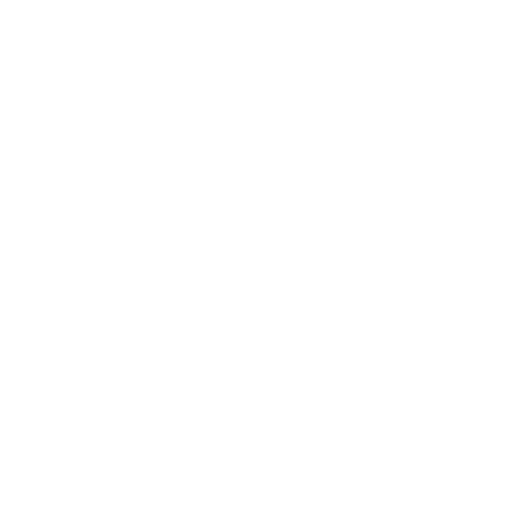
t = 0.00 s
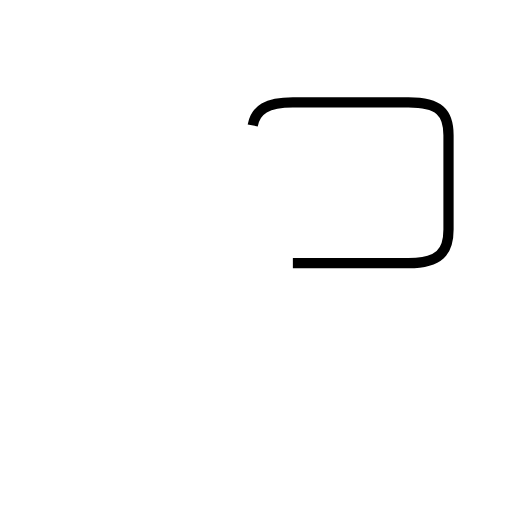
t = 1.46 s
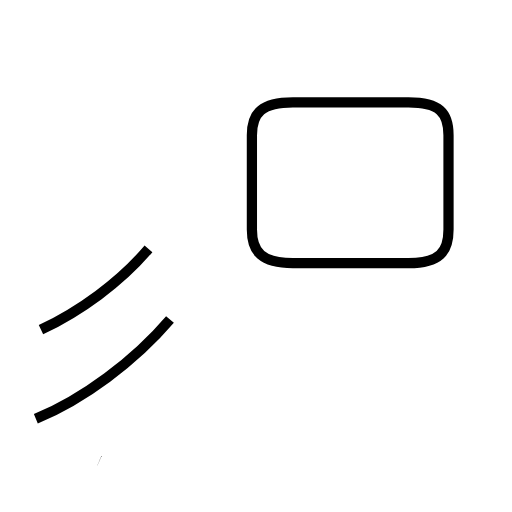
t = 2.83 s
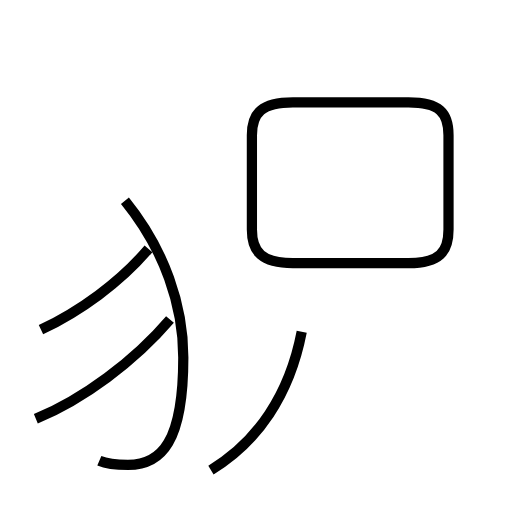
t = 4.32 s
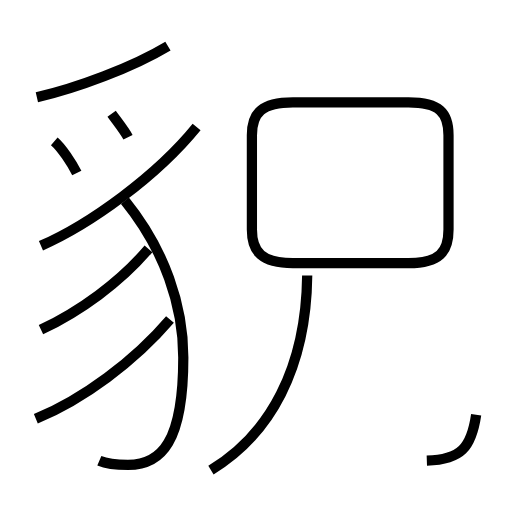
t = 5.90 s
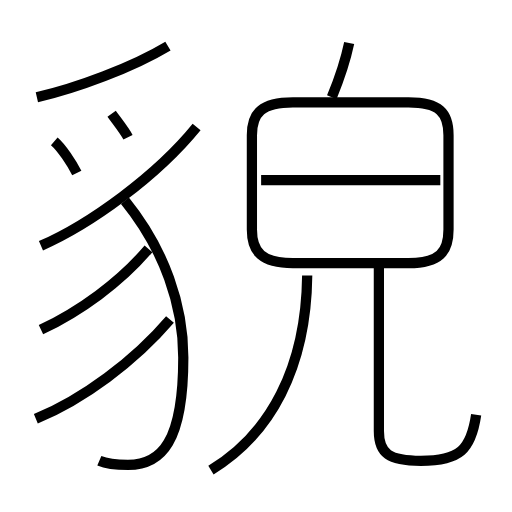
t = 7.26 s

The animated SVG that drew these frames (rendered in a browser with its animation timeline set to each time). Animation: 12 SMIL elements (animate=12); one cycle of 7.26 s.

<?xml version='1.0' encoding='utf-8'?>
<svg viewBox="0.0 -6.0 50.0 50.0" version="1.1" xmlns="http://www.w3.org/2000/svg"><rect x="-1000" y="-1000" width="2000" height="2000" stroke="white" fill="white" /><g style="fill:none;stroke:#000000;stroke-width:1"><path d="M 28.6 -18.3 L 39.9 -18.3 C 42.9 -18.3 43.8 -19.4 43.8 -21.6 L 43.8 -30.8 C 43.8 -33.0 42.9 -34.0 39.9 -34.0 L 28.6 -34.0 C 25.6 -34.0 24.6 -33.0 24.6 -30.8 L 24.6 -21.6 C 24.6 -19.4 25.6 -18.3 28.6 -18.3 Z " transform="translate(0.0 38.0)" stroke-dasharray="64.7829219261881" stroke-dashoffset="64.7829219261881"><animate attributeName="stroke-dashoffset" from="64.7829219261881" to="0" dur="1.9434876577856428s" begin="0s; anim_end.end" fill="freeze" id="anim0" /></path><path d="M 3.5 -3.1 C 8.1 -5.0 13.1 -8.7 16.6 -12.8 " transform="translate(0.0 38.0)" stroke-dasharray="16.438483708534392" stroke-dashoffset="16.438483708534392"><animate attributeName="stroke-dashoffset" from="16.438483708534392" to="0" dur="0.4931545112560317s" begin="anim0.end" fill="freeze" id="anim1" /></path><path d="M 4.0 -11.8 C 7.8 -13.6 11.7 -16.4 14.5 -19.7 " transform="translate(0.0 38.0)" stroke-dasharray="13.233827801576739" stroke-dashoffset="13.233827801576739"><animate attributeName="stroke-dashoffset" from="13.233827801576739" to="0" dur="0.39701483404730215s" begin="anim1.end" fill="freeze" id="anim2" /></path><path d="M 9.7 1.0 C 10.4 1.3 11.5 1.4 12.5 1.4 C 15.8 1.4 17.9 -0.9 17.9 -9.1 C 17.9 -14.1 16.1 -19.6 12.2 -24.4 " transform="translate(0.0 38.0)" stroke-dasharray="32.77017579748579" stroke-dashoffset="32.77017579748579"><animate attributeName="stroke-dashoffset" from="32.77017579748579" to="0" dur="0.9831052739245737s" begin="anim2.end" fill="freeze" id="anim3" /></path><path d="M 20.6 1.9 C 26.4 -1.6 29.9 -8.1 30.0 -17.1 " transform="translate(0.0 38.0)" stroke-dasharray="22.185320433085035" stroke-dashoffset="22.185320433085035"><animate attributeName="stroke-dashoffset" from="22.185320433085035" to="0" dur="0.6655596129925511s" begin="anim3.end" fill="freeze" id="anim4" /></path><path d="M 7.5 -27.1 C 7.0 -28.1 6.0 -29.6 5.3 -30.2 " transform="translate(0.0 38.0)" stroke-dasharray="3.81859887488849" stroke-dashoffset="3.81859887488849"><animate attributeName="stroke-dashoffset" from="3.81859887488849" to="0" dur="0.1145579662466547s" begin="anim4.end" fill="freeze" id="anim5" /></path><path d="M 4.0 -20.0 C 8.8 -22.1 15.3 -26.8 19.2 -31.6 " transform="translate(0.0 38.0)" stroke-dasharray="19.270120583947858" stroke-dashoffset="19.270120583947858"><animate attributeName="stroke-dashoffset" from="19.270120583947858" to="0" dur="0.5781036175184358s" begin="anim5.end" fill="freeze" id="anim6" /></path><path d="M 12.5 -30.6 C 12.2 -31.2 11.4 -32.2 10.9 -32.9 " transform="translate(0.0 38.0)" stroke-dasharray="2.804238906392561" stroke-dashoffset="2.804238906392561"><animate attributeName="stroke-dashoffset" from="2.804238906392561" to="0" dur="0.08412716719177682s" begin="anim6.end" fill="freeze" id="anim7" /></path><path d="M 3.6 -34.5 C 7.5 -35.4 12.9 -37.4 16.4 -39.5 " transform="translate(0.0 38.0)" stroke-dasharray="13.787939924912164" stroke-dashoffset="13.787939924912164"><animate attributeName="stroke-dashoffset" from="13.787939924912164" to="0" dur="0.41363819774736493s" begin="anim7.end" fill="freeze" id="anim8" /></path><path d="M 46.5 -3.5 C 46.0 -0.1 44.9 1.0 41.1 1.0 C 38.0 1.0 37.0 0.3 37.0 -1.9 L 37.0 -17.9 " transform="translate(0.0 38.0)" stroke-dasharray="29.905117684984518" stroke-dashoffset="29.905117684984518"><animate attributeName="stroke-dashoffset" from="29.905117684984518" to="0" dur="0.8971535305495355s" begin="anim8.end" fill="freeze" id="anim9" /></path><path d="M 43.0 -26.4 L 25.5 -26.4 " transform="translate(0.0 38.0)" stroke-dasharray="17.5" stroke-dashoffset="17.5"><animate attributeName="stroke-dashoffset" from="17.5" to="0" dur="0.525s" begin="anim9.end" fill="freeze" id="anim10" /></path><path d="M 32.4 -34.5 C 33.1 -36.2 33.7 -37.9 34.1 -39.8" transform="translate(0.0 38.0)" stroke-dasharray="5.574099249233524" stroke-dashoffset="5.574099249233524"><animate attributeName="stroke-dashoffset" from="5.574099249233524" to="0" dur="0.1672229774770057s" begin="anim10.end" fill="freeze" id="anim_end" /></path></g></svg>
